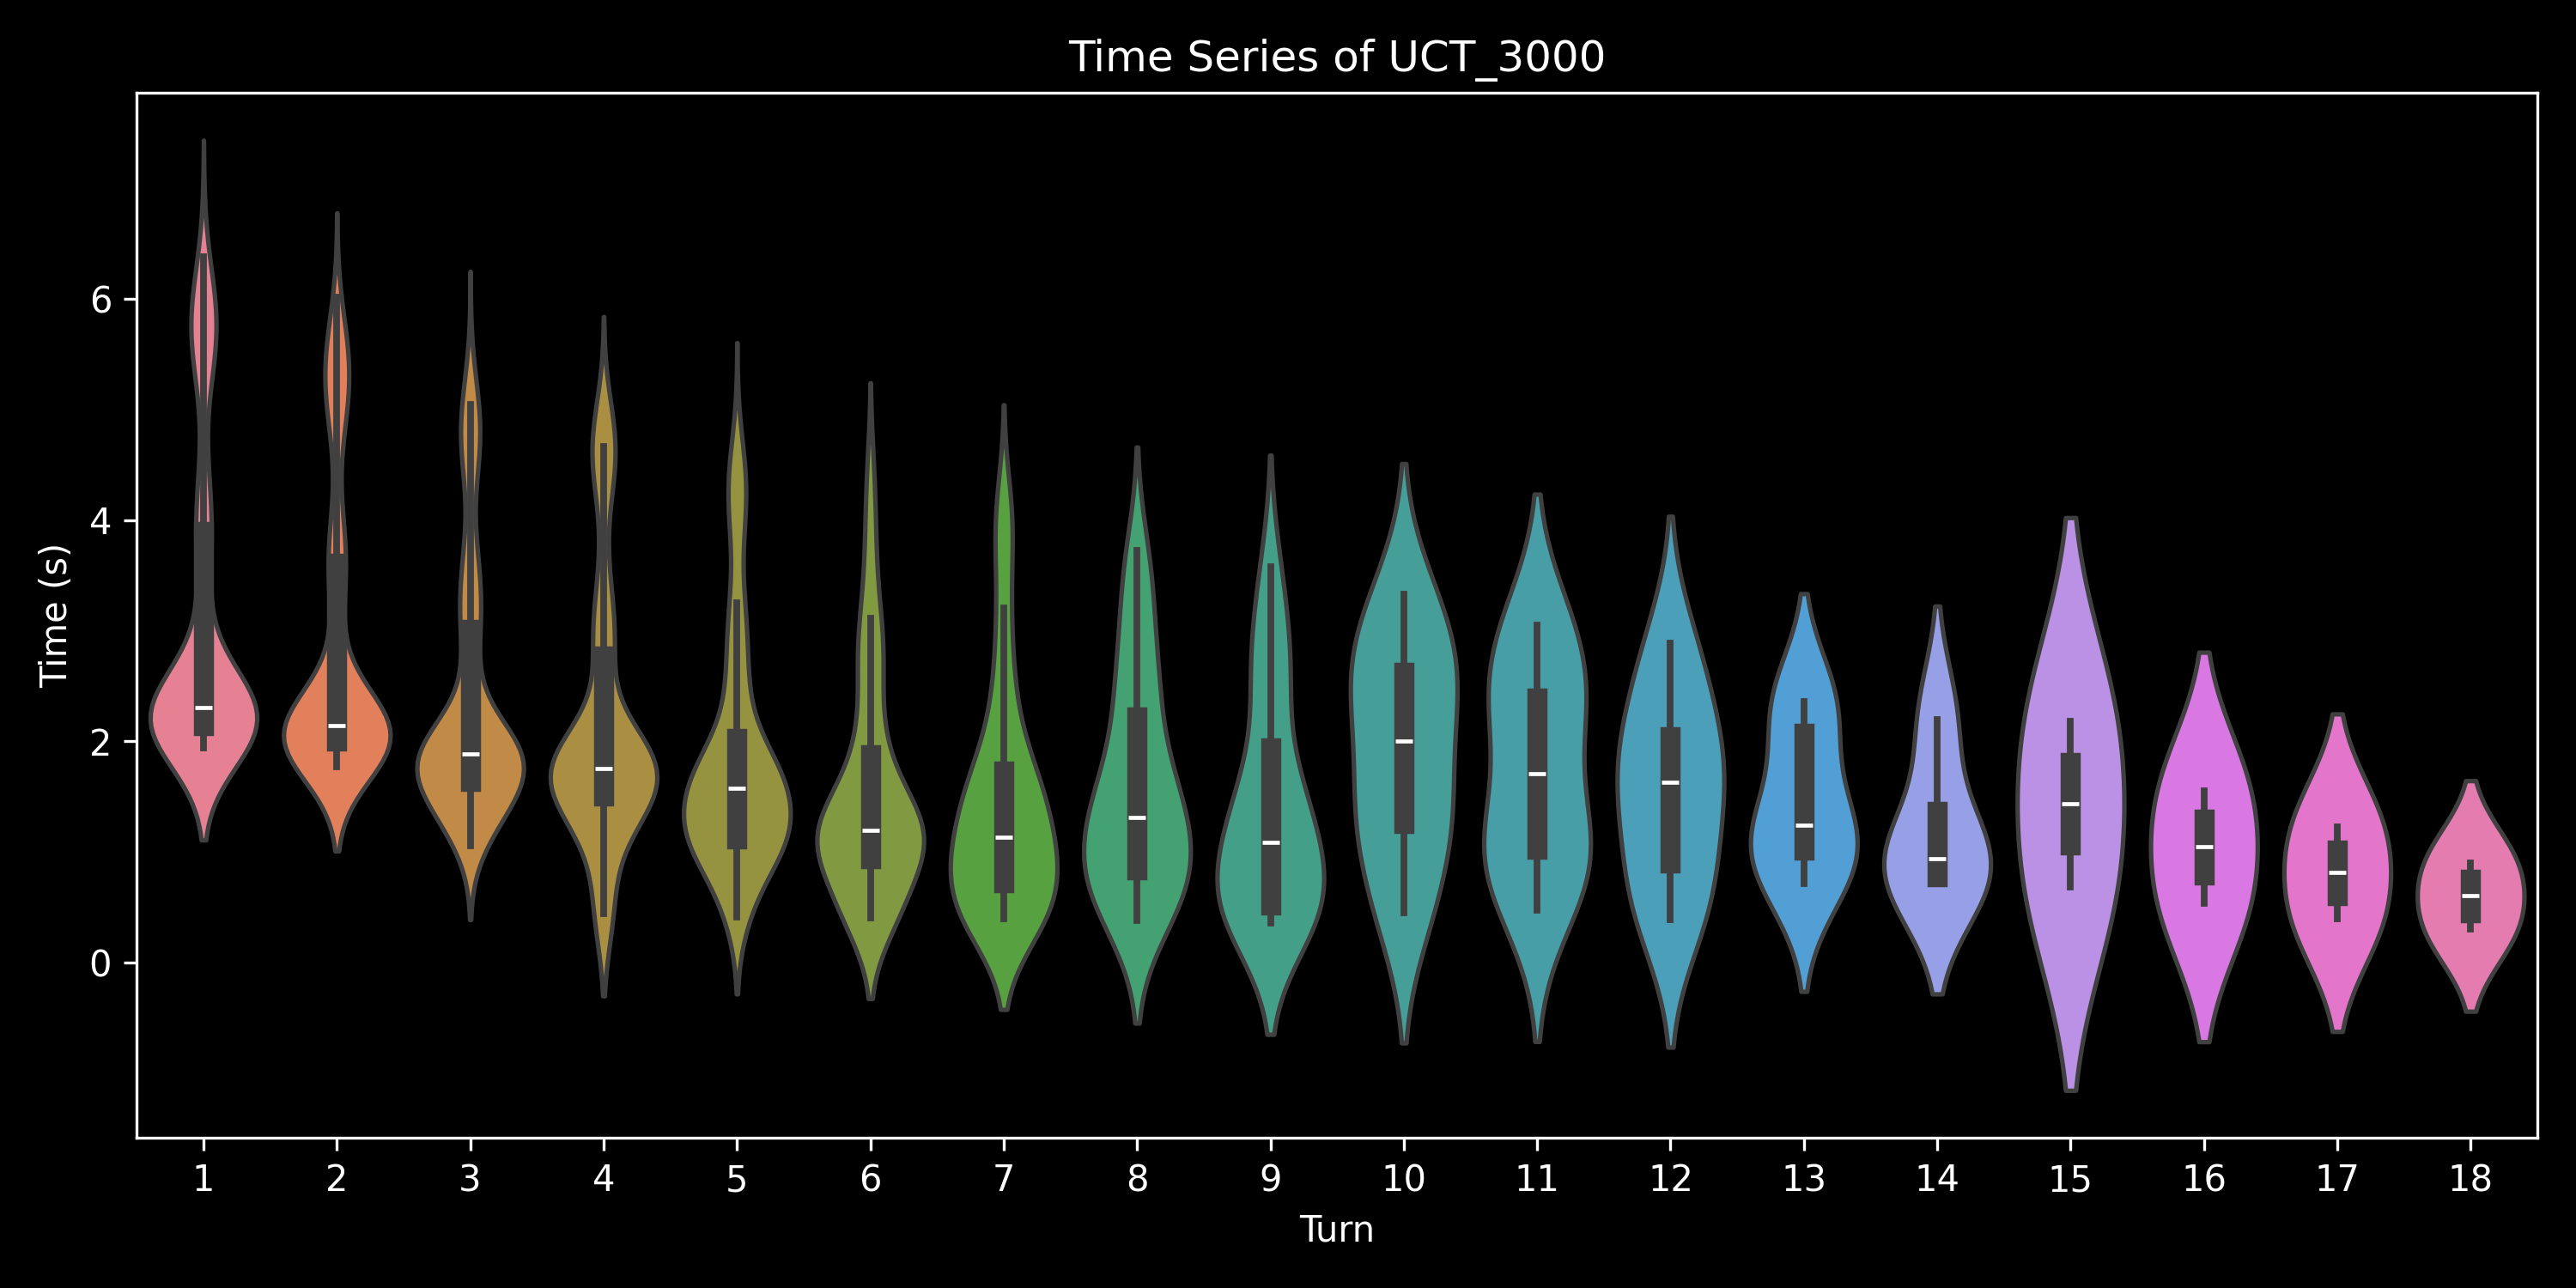

The data file committed next to this chart (first rows):
, 0, 1, 2, 3, 4, 5, 6, 7, 8, 9, 10, 11, 12, 13, 14, 15, 16, 17
0.0, 2.281, 2.285, 1.875, 1.586, 1.583, 1.092, 0.8934, , , , , , , , , , , 
1.0, 1.97, 1.904, 1.712, 1.752, 1.255, 1.107, 0.4266, , , , , , , , , , , 
2.0, 2.072, 1.848, 1.607, 1.637, 1.402, 0.4156, , , , , , , , , , , , 
3.0, 2.095, 1.796, 1.584, 1.189, , , , , , , , , , , , , , 
4.0, 2.032, 1.84, 1.72, 1.537, 1.311, 1.323, 0.4177, , , , , , , , , , , 
5.0, 2.132, 1.926, 1.867, 1.46, 0.4614, , , , , , , , , , , , , 
6.0, 2.152, 1.919, 1.444, 0.4405, , , , , , , , , , , , , , 
7.0, 2.138, 1.931, 1.783, 1.734, 1.114, 0.57, , , , , , , , , , , , 
8.0, 2.045, 1.996, 1.753, 1.353, 0.6049, , , , , , , , , , , , , 
9.0, 2.033, 1.979, 1.835, 1.253, 0.6038, , , , , , , , , , , , , 
10.0, 2.035, 2.023, 1.709, 1.718, 0.8205, , , , , , , , , , , , , 
11.0, 2.071, 1.783, 1.608, 1.611, 0.9085, , , , , , , , , , , , , 
12.0, 2.086, 1.953, 1.699, 1.677, 1.352, 0.4173, , , , , , , , , , , , 
13.0, 1.983, 1.908, 1.094, , , , , , , , , , , , , , , 
14.0, 2.097, 1.82, 1.745, 1.656, 1.485, 1.015, 0.4164, , , , , , , , , , , 
15.0, 2.023, 1.844, 1.189, , , , , , , , , , , , , , , 
16.0, 2.043, 2.055, 1.801, 1.324, 0.5769, , , , , , , , , , , , , 
17.0, 1.939, 1.872, 1.705, 1.566, 1.19, , , , , , , , , , , , , 
18.0, 2.037, 1.827, 1.836, 1.535, 1.377, 1.244, 1.418, 0.7844, 0.3564, , , , , , , , , 
19.0, 2.166, 1.909, 1.445, 0.4601, , , , , , , , , , , , , , 
20.0, 2.15, 1.95, 1.724, 1.068, , , , , , , , , , , , , , 
21.0, 2.163, 1.94, 1.782, 1.651, 1.23, 0.4016, , , , , , , , , , , , 
22.0, 2.046, 2.011, 1.84, 1.769, 1.331, 0.4175, , , , , , , , , , , , 
23.0, 2.125, 1.938, 1.8, 1.289, 0.6475, , , , , , , , , , , , , 
24.0, 2.047, 1.998, 1.755, 0.9839, , , , , , , , , , , , , , 
25.0, 2.021, 1.818, 1.223, , , , , , , , , , , , , , , 
26.0, 2.053, 2.019, 1.768, 1.438, 0.5675, , , , , , , , , , , , , 
27.0, 1.952, 1.899, 1.635, 1.678, 1.311, 1.035, 0.451, , , , , , , , , , , 
28.0, 2.092, 1.779, 1.278, , , , , , , , , , , , , , , 
29.0, 2.066, 2.015, 1.69, 1.668, 1.267, 0.4639, , , , , , , , , , , , 
30.0, 2.065, 1.839, 1.61, 1.686, 1.329, 1.072, 0.4255, , , , , , , , , , , 
31.0, 1.954, 1.893, 1.648, 1.7, 1.442, 0.4123, , , , , , , , , , , , 
32.0, 2.076, 1.875, 1.492, 1.632, 1.034, 0.8459, 0.8744, 0.3879, , , , , , , , , , 
33.0, 2.052, 1.814, 1.76, 1.526, 1.25, 1.181, 1.418, 0.9059, 0.8159, , , , , , , , , 
34.0, 2.056, 2.031, 1.776, 1.699, 1.382, 0.424, , , , , , , , , , , , 
35.0, 1.961, 1.863, 1.299, , , , , , , , , , , , , , , 
36.0, 1.984, 1.903, 1.594, 1.684, 1.403, 1.013, 0.4124, , , , , , , , , , , 
37.0, 2.182, 2.017, 1.777, 1.364, 0.4479, , , , , , , , , , , , , 
38.0, 1.984, 1.941, 1.741, 1.606, 1.441, 1.013, 0.3891, , , , , , , , , , , 
39.0, 2.035, 1.996, 1.722, 1.325, 0.4531, , , , , , , , , , , , , 
40.0, 2.134, 1.909, 1.796, 1.366, 0.5047, , , , , , , , , , , , , 
41.0, 2.134, 1.954, 1.576, 0.4531, , , , , , , , , , , , , , 
42.0, 2.03, 1.77, 1.204, , , , , , , , , , , , , , , 
43.0, 2.148, 2.011, 1.745, 1.679, 1.258, 0.4133, , , , , , , , , , , , 
44.0, 2.057, 2.019, 1.706, 1.721, 1.116, 0.4127, , , , , , , , , , , , 
45.0, 2.186, 2.015, 1.791, 1.236, 0.6071, , , , , , , , , , , , , 
46.0, 2.028, 2.021, 1.778, 1.527, 0.505, , , , , , , , , , , , , 
47.0, 1.979, 1.879, 1.333, , , , , , , , , , , , , , , 
48.0, 1.956, 1.942, 1.69, 1.644, 0.4073, , , , , , , , , , , , , 
49.0, 1.991, 1.846, 1.764, 1.53, 1.107, , , , , , , , , , , , , 
0.0, 2.366, 2.377, 1.634, , , , , , , , , , , , , , , 
1.0, 2.525, 2.439, 2.053, 1.932, 1.258, 0.5241, , , , , , , , , , , , 
2.0, 2.421, 2.285, 1.972, 1.787, 1.512, 1.384, 1.254, 0.7936, , , , , , , , , , 
3.0, 2.333, 2.059, 1.401, , , , , , , , , , , , , , , 
4.0, 2.274, 2.171, 1.564, , , , , , , , , , , , , , , 
5.0, 2.226, 2.136, 1.453, , , , , , , , , , , , , , , 
6.0, 2.217, 2.236, 1.413, , , , , , , , , , , , , , , 
7.0, 2.122, 2.153, 1.536, , , , , , , , , , , , , , , 
8.0, 2.259, 2.25, 1.924, 1.501, 1.189, , , , , , , , , , , , , 
9.0, 2.262, 2.297, 2.174, 1.817, 1.892, 1.927, 1.774, 1.63, 1.591, 0.4506, , , , , , , , 
... 390 more rows
